Photos from the image-classification dataset "Dataset_crop" in the GitHub repository tapan0p/Brain-Tumor-Classification. Its 4 classes are: glioma, meningioma, no tumor, pituitary tumor.

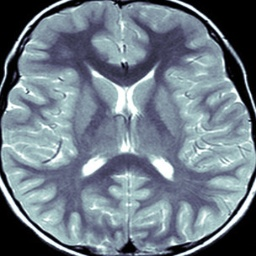
Label: no tumor

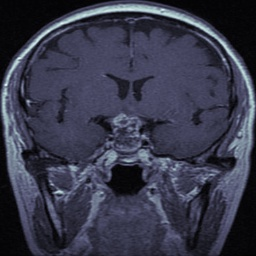
Label: pituitary tumor

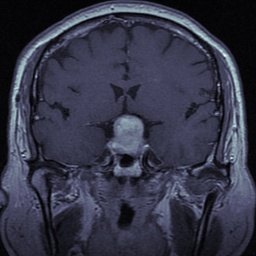
Label: pituitary tumor

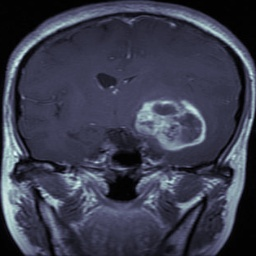
Label: glioma

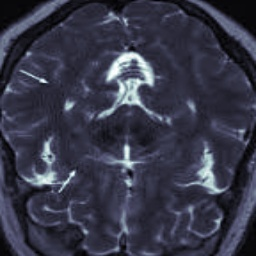
Label: no tumor

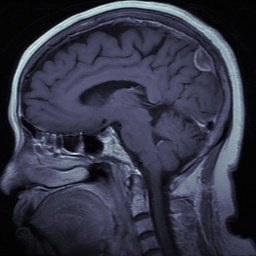
Label: meningioma
